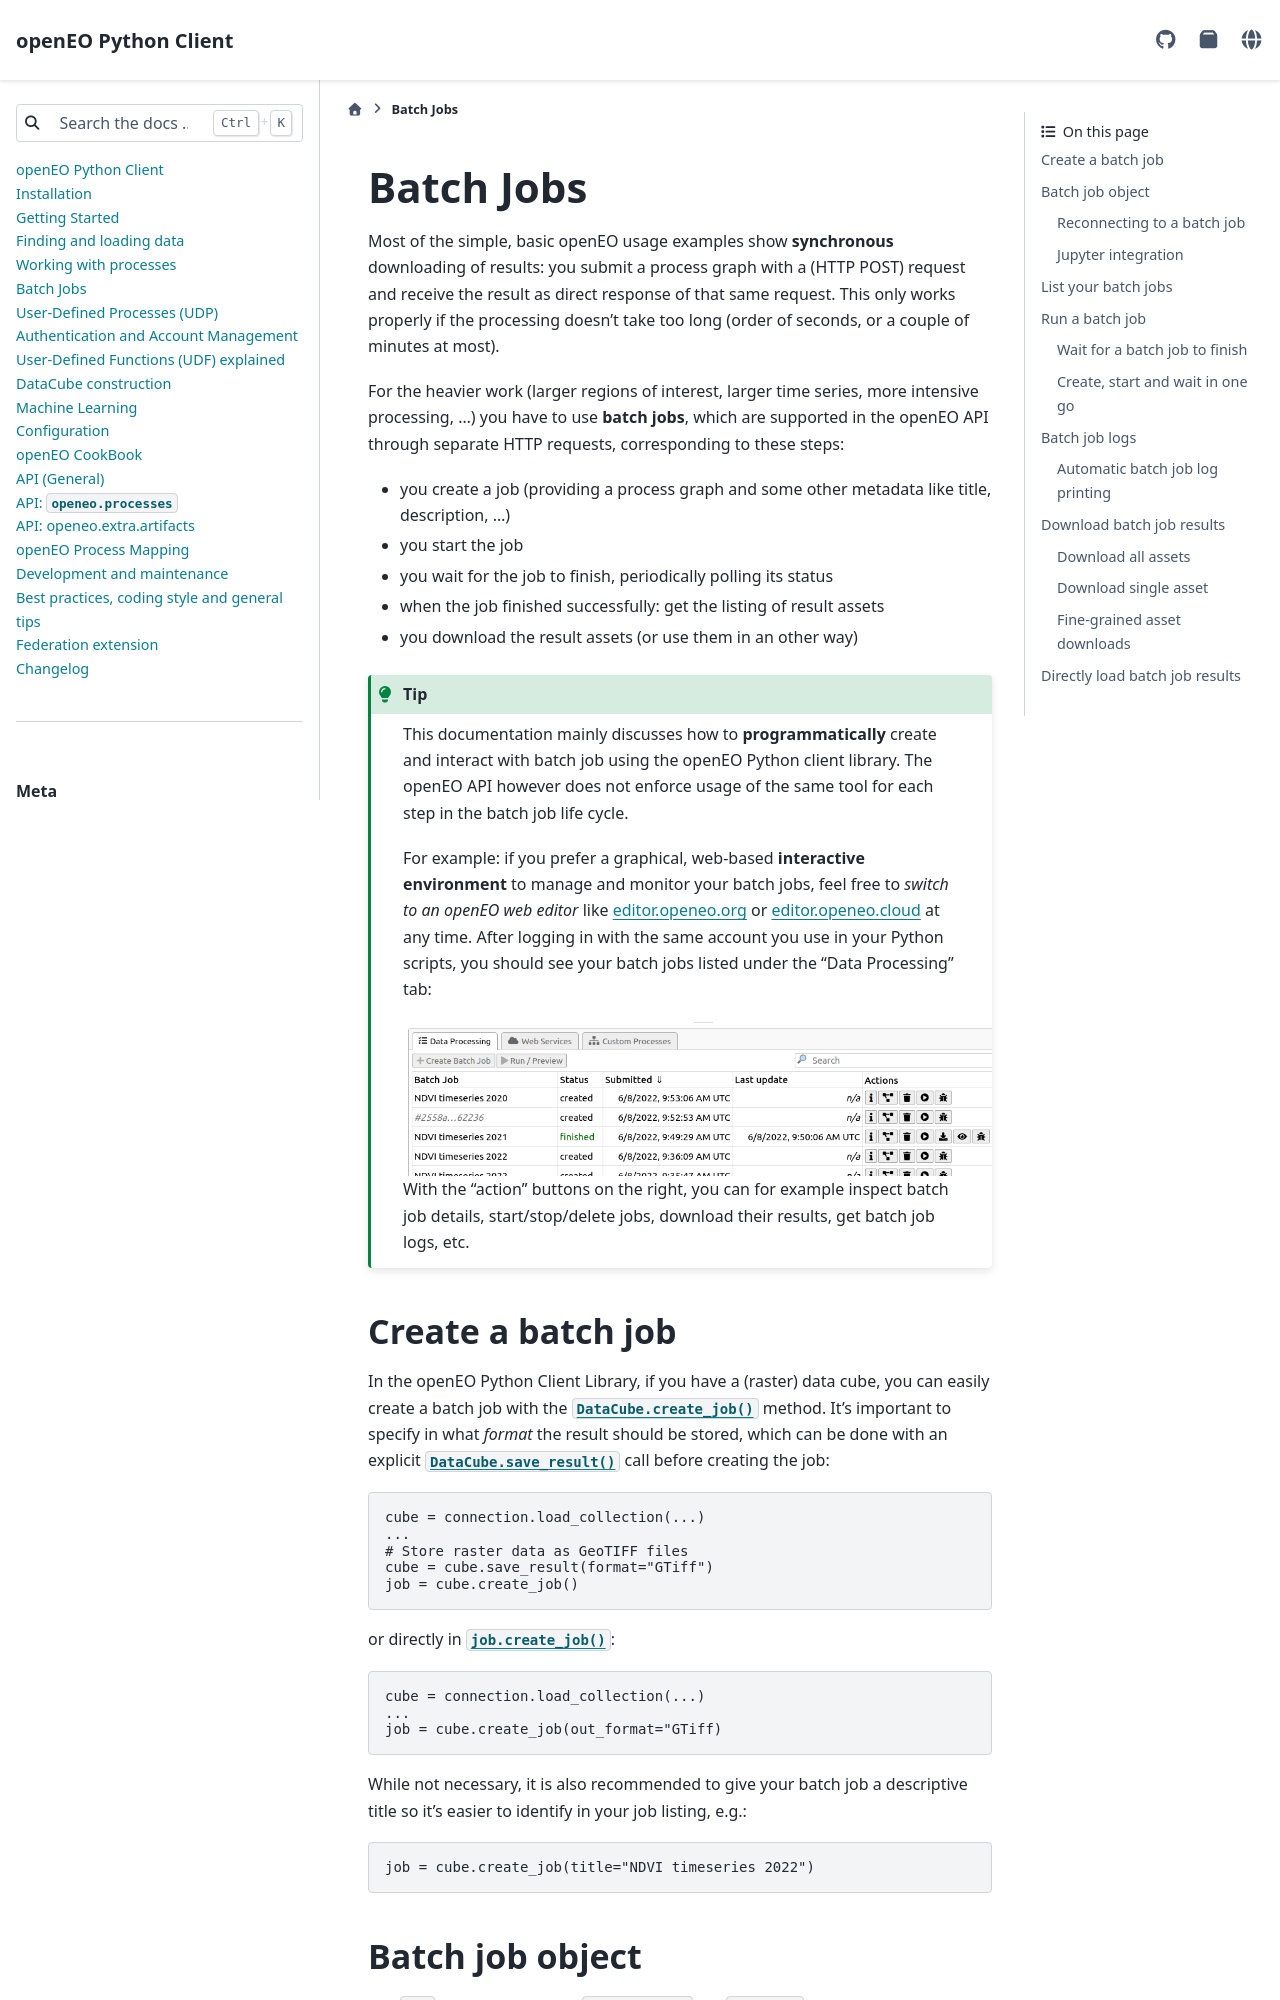

repository: Open-EO/openeo-python-client · page: batch_jobs.html · generator: sphinx


.. index::
    single: batch job
    see: job; batch job

.. _batch-jobs-chapter:

============
Batch Jobs
============

Most of the simple, basic openEO usage examples show **synchronous** downloading of results:
you submit a process graph with a (HTTP POST) request and receive the result
as direct response of that same request.
This only works properly if the processing doesn't take too long (order of seconds, or a couple of minutes at most).

For the heavier work (larger regions of interest, larger time series, more intensive processing, ...)
you have to use **batch jobs**, which are supported in the openEO API through separate HTTP requests, corresponding to these steps:

- you create a job (providing a process graph and some other metadata like title, description, ...)
- you start the job
- you wait for the job to finish, periodically polling its status
- when the job finished successfully: get the listing of result assets
- you download the result assets (or use them in an other way)

.. tip::

    This documentation mainly discusses how to **programmatically**
    create and interact with batch job using the openEO Python client library.
    The openEO API however does not enforce usage of the same tool
    for each step in the batch job life cycle.

    For example: if you prefer a graphical, web-based **interactive environment**
    to manage and monitor your batch jobs,
    feel free to *switch to an openEO web editor*
    like `editor.openeo.org <https://editor.openeo.org/>`_
    or `editor.openeo.cloud <https://editor.openeo.cloud/>`_
    at any time.
    After logging in with the same account you use in your Python scripts,
    you should see your batch jobs listed under the "Data Processing" tab:

    .. image:: _static/images/batchjobs-webeditor-listing.png

    With the "action" buttons on the right, you can for example
    inspect batch job details, start/stop/delete jobs,
    download their results, get batch job logs, etc.



.. index:: batch job; create

Create a batch job
===================

In the openEO Python Client Library, if you have a (raster) data cube, you can easily
create a batch job with the :py:meth:`DataCube.create_job() <openeo.rest.datacube.DataCube.create_job>` method.
It's important to specify in what *format* the result should be stored,
which can be done with an explicit :py:meth:`DataCube.save_result() <openeo.rest.datacube.DataCube.save_result>` call before creating the job:

.. code-block:: python

    cube = connection.load_collection(...)
    ...
    # Store raster data as GeoTIFF files
    cube = cube.save_result(format="GTiff")
    job = cube.create_job()

or directly in :py:meth:`job.create_job() <openeo.rest.datacube.DataCube.create_job>`:

.. code-block:: python

    cube = connection.load_collection(...)
    ...
    job = cube.create_job(out_format="GTiff)

While not necessary, it is also recommended to give your batch job a descriptive title
so it's easier to identify in your job listing, e.g.:

.. code-block:: python

    job = cube.create_job(title="NDVI timeseries 2022")



.. index:: batch job; object
